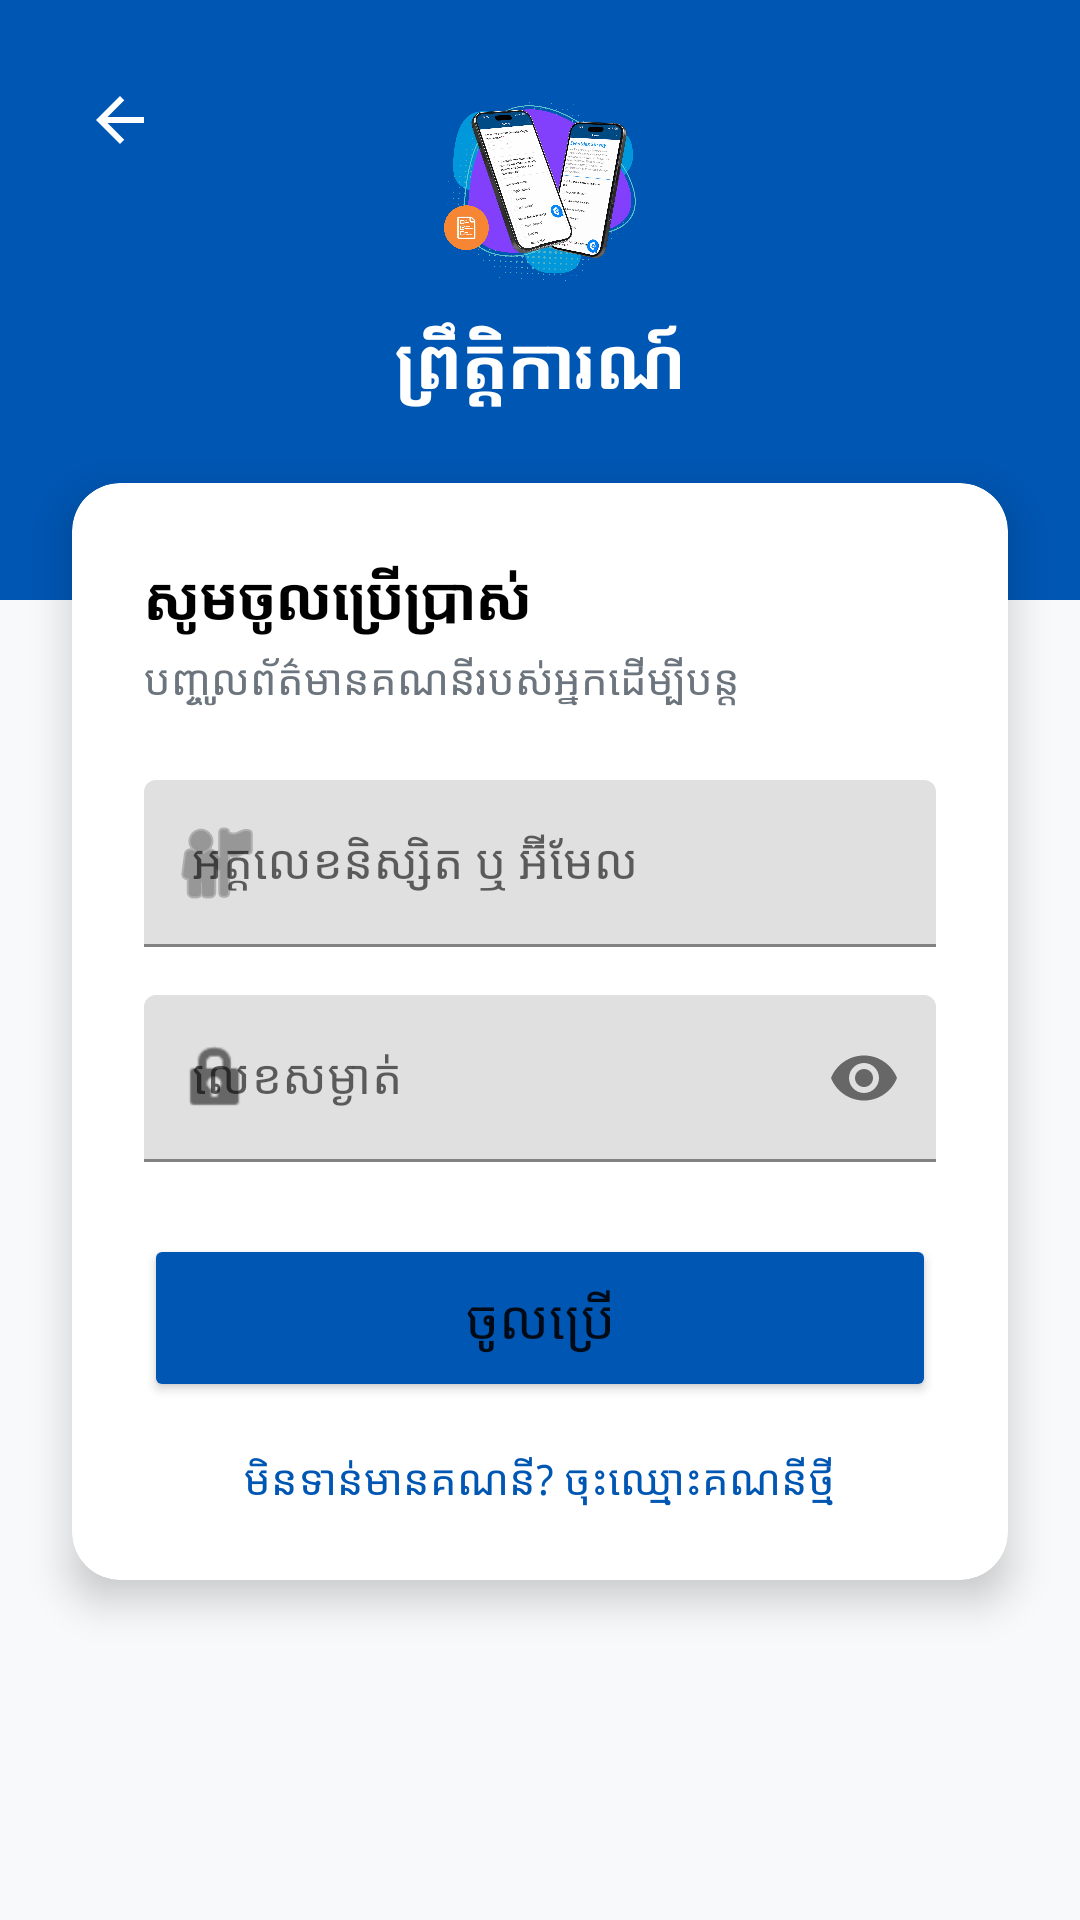

Here is an Android app screen rendered from its layout file. Give the layout XML and the strings, colors and styles it references.
<!-- AndroidManifest.xml: application theme Theme.AcademicPulse -->
<!-- res/layout/activity_login.xml -->
<?xml version="1.0" encoding="utf-8"?>
<androidx.constraintlayout.widget.ConstraintLayout xmlns:android="http://schemas.android.com/apk/res/android"
    xmlns:app="http://schemas.android.com/apk/res-auto"
    android:layout_width="match_parent"
    android:layout_height="match_parent"
    android:background="@color/background_light">

    <View
        android:id="@+id/top_background"
        android:layout_width="match_parent"
        android:layout_height="200dp"
        android:background="@color/primary_blue"
        app:layout_constraintTop_toTopOf="parent" />

    <ImageButton
        android:id="@+id/btn_back"
        android:layout_width="48dp"
        android:layout_height="48dp"
        android:layout_margin="16dp"
        android:background="?attr/selectableItemBackgroundBorderless"
        android:src="@drawable/ic_back_straight"
        app:layout_constraintStart_toStartOf="parent"
        app:layout_constraintTop_toTopOf="parent"
        app:tint="@color/white" />

    <ImageView
        android:id="@+id/logo_card"
        android:layout_width="64dp"
        android:layout_height="64dp"
        android:layout_marginTop="32dp"
        android:scaleType="centerInside"
        android:adjustViewBounds="true"
        android:src="@drawable/splashscreen"
        android:contentDescription="@string/app_name"
        app:layout_constraintEnd_toEndOf="parent"
        app:layout_constraintStart_toStartOf="parent"
        app:layout_constraintTop_toTopOf="parent" />

    <TextView
        android:id="@+id/app_title"
        android:layout_width="wrap_content"
        android:layout_height="wrap_content"
        android:layout_marginTop="8dp"
        android:text="@string/event"
        android:textColor="@color/white"
        android:textSize="24sp"
        android:textStyle="bold"
        app:layout_constraintEnd_toEndOf="parent"
        app:layout_constraintStart_toStartOf="parent"
        app:layout_constraintTop_toBottomOf="@+id/logo_card" />

    <androidx.cardview.widget.CardView
        android:layout_width="match_parent"
        android:layout_height="wrap_content"
        android:layout_margin="24dp"
        app:cardCornerRadius="16dp"
        app:cardElevation="8dp"
        app:layout_constraintTop_toBottomOf="@+id/app_title">

        <LinearLayout
            android:layout_width="match_parent"
            android:layout_height="wrap_content"
            android:orientation="vertical"
            android:padding="24dp">

            <TextView
                android:layout_width="wrap_content"
                android:layout_height="wrap_content"
                android:text="@string/please_login"
                android:textColor="@color/black"
                android:textSize="20sp"
                android:textStyle="bold" />

            <TextView
                android:layout_width="wrap_content"
                android:layout_height="wrap_content"
                android:layout_marginTop="4dp"
                android:text="@string/login_subtitle"
                android:textColor="@color/text_grey"
                android:textSize="14sp" />

            <com.google.android.material.textfield.TextInputLayout
                android:layout_width="match_parent"
                android:layout_height="wrap_content"
                android:layout_marginTop="24dp"
                android:hint="អត្តលេខនិស្សិត ឬ អ៊ីមែល"
                app:startIconDrawable="@android:drawable/ic_menu_myplaces">

                <com.google.android.material.textfield.TextInputEditText
                    android:id="@+id/et_username"
                    android:layout_width="match_parent"
                    android:layout_height="wrap_content"
                    android:inputType="textEmailAddress" />
            </com.google.android.material.textfield.TextInputLayout>

            <com.google.android.material.textfield.TextInputLayout
                android:layout_width="match_parent"
                android:layout_height="wrap_content"
                android:layout_marginTop="16dp"
                android:hint="លេខសម្ងាត់"
                app:passwordToggleEnabled="true"
                app:startIconDrawable="@android:drawable/ic_lock_idle_lock">

                <com.google.android.material.textfield.TextInputEditText
                    android:id="@+id/et_password"
                    android:layout_width="match_parent"
                    android:layout_height="wrap_content"
                    android:inputType="textPassword" />
            </com.google.android.material.textfield.TextInputLayout>

            <Button
                android:id="@+id/btn_login"
                android:layout_width="match_parent"
                android:layout_height="56dp"
                android:layout_marginTop="24dp"
                android:backgroundTint="@color/primary_blue"
                android:text="@string/login"
                android:textAllCaps="false"
                android:textSize="18sp"
                app:cornerRadius="28dp" />

            <TextView
                android:id="@+id/tv_register"
                android:layout_width="wrap_content"
                android:layout_height="wrap_content"
                android:layout_gravity="center"
                android:layout_marginTop="16dp"
                android:text="@string/no_account_register"
                android:textColor="@color/primary_blue" />

        </LinearLayout>
    </androidx.cardview.widget.CardView>

</androidx.constraintlayout.widget.ConstraintLayout>
<!-- resources referenced by this layout -->
<resources>
  <color name="background_light">#F8F9FA</color>
  <color name="black">#000000</color>
  <color name="primary_blue">#0056B3</color>
  <color name="text_grey">#6C757D</color>
  <color name="white">#FFFFFF</color>
  <!-- drawable ic_back_straight (drawable) -->
  <?xml version="1.0" encoding="utf-8"?>
  <vector xmlns:android="http://schemas.android.com/apk/res/android"
      android:width="24dp"
      android:height="24dp"
      android:viewportWidth="24"
      android:viewportHeight="24"
      android:autoMirrored="true">
      <path
          android:fillColor="@color/black"
          android:pathData="M20,11H7.83l5.59-5.59L12,4l-8,8l8,8l1.41-1.41L7.83,13H20V11z" />
  </vector>
  <!-- drawable splashscreen: webp bitmap (drawable-nodpi, 126262 bytes) -->
  <string name="app_name">Event Management</string>
  <string name="event">ព្រឹត្តិការណ៍</string>
  <string name="login">ចូលប្រើ</string>
  <string name="login_subtitle">បញ្ចូលព័ត៌មានគណនីរបស់អ្នកដើម្បីបន្ត</string>
  <string name="no_account_register">មិនទាន់មានគណនី? ចុះឈ្មោះគណនីថ្មី</string>
  <string name="please_login">សូមចូលប្រើប្រាស់</string>
  <style name="Theme.AcademicPulse" parent="Theme.MaterialComponents.Light.NoActionBar">
          
          <item name="colorPrimary">@color/primary_blue</item>
          <item name="colorPrimaryVariant">@color/primary_blue</item>
          <item name="colorOnPrimary">@color/white</item>
          
          <item name="colorSecondary">@color/accent_yellow</item>
          <item name="colorSecondaryVariant">@color/accent_yellow</item>
          <item name="colorOnSecondary">@color/black</item>
          
          <item name="android:statusBarColor">@color/primary_blue</item>
          <item name="android:windowLightStatusBar" tools:targetApi="m">false</item>
      </style>
  <color name="accent_yellow">#FFC107</color>
</resources>
